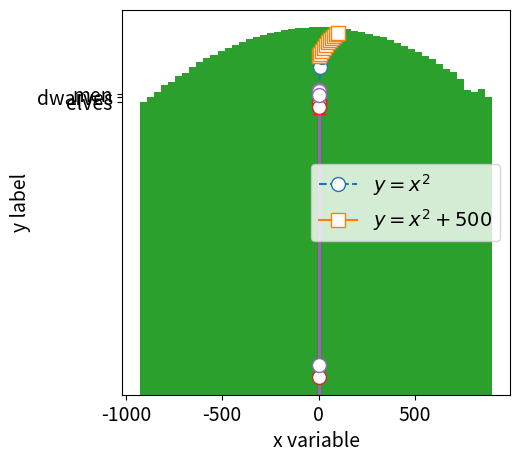

The script that saved this image:
import numpy as np
import matplotlib.pyplot as plt
plt.rcParams.update({'font.size' : 14})

x_data = np.arange(0,101,10)
y_data = x_data**2
noise = np.random.randint(-10,10,11)
y_data = np.add(y_data,noise)

fig = plt.figure(1, figsize=(5,5))
plt.semilogy(x_data,y_data,marker='o',markersize=10,mfc='white',
         linestyle='--', label='$y=x^2$')
plt.semilogy(x_data,y_data+500,marker='s',markersize=10,mfc='white',
         linestyle='-', label='$y=x^2+500$')

plt.xlabel('x variable')
plt.ylabel('y label')
plt.legend()
plt.show()

# %%

rings = {'elves':3, 'men' : 9,'dwarves':7,'sauron':1}
fig = plt.figure(1, figsize=(5,5))

lists = sorted(rings.items(), key=lambda item : item[1])
x,y = zip(*lists)

#plt.bar(x,y)
plt.barh(x,y)
explode = (0,0.1,0,0)
#plt.pie(y, labels=x, explode=explode)

# %%
x_data = np.arange(0,50,1)
y_data = np.arange(0,50,1)
colors = np.arange(0,50,1)
area = np.random.rand(50)**2*1000
fig = plt.figure(1, figsize=(5,5))
plt.scatter(x_data,y_data,c=colors,s=area,alpha=0.8)

# %%
failure_data = np.random.normal(size=300000)*200

plt.hist(failure_data,bins=50)

# %%

x_data = np.arange(0,2*np.pi+0.1,np.pi/6)
y_data = np.sin(x_data)
y_error = np.linspace(0,2,13)
x_error = np.linspace(0,0.2,13)
fig = plt.figure(1, figsize=(5,5))
plt.errorbar(x_data, y_data, yerr=y_error, xerr=x_error,
             marker='o', linestyle='none',
             mfc='w', capsize=5, markersize=10)
plt.errorbar(x_data, y_data*5, yerr=y_error, xerr=x_error,
             marker='o', linestyle='none',
             mfc='w', capsize=5, markersize=10)
plt.fill_between(x_data,y_data,y_data*5,color='grey')
















